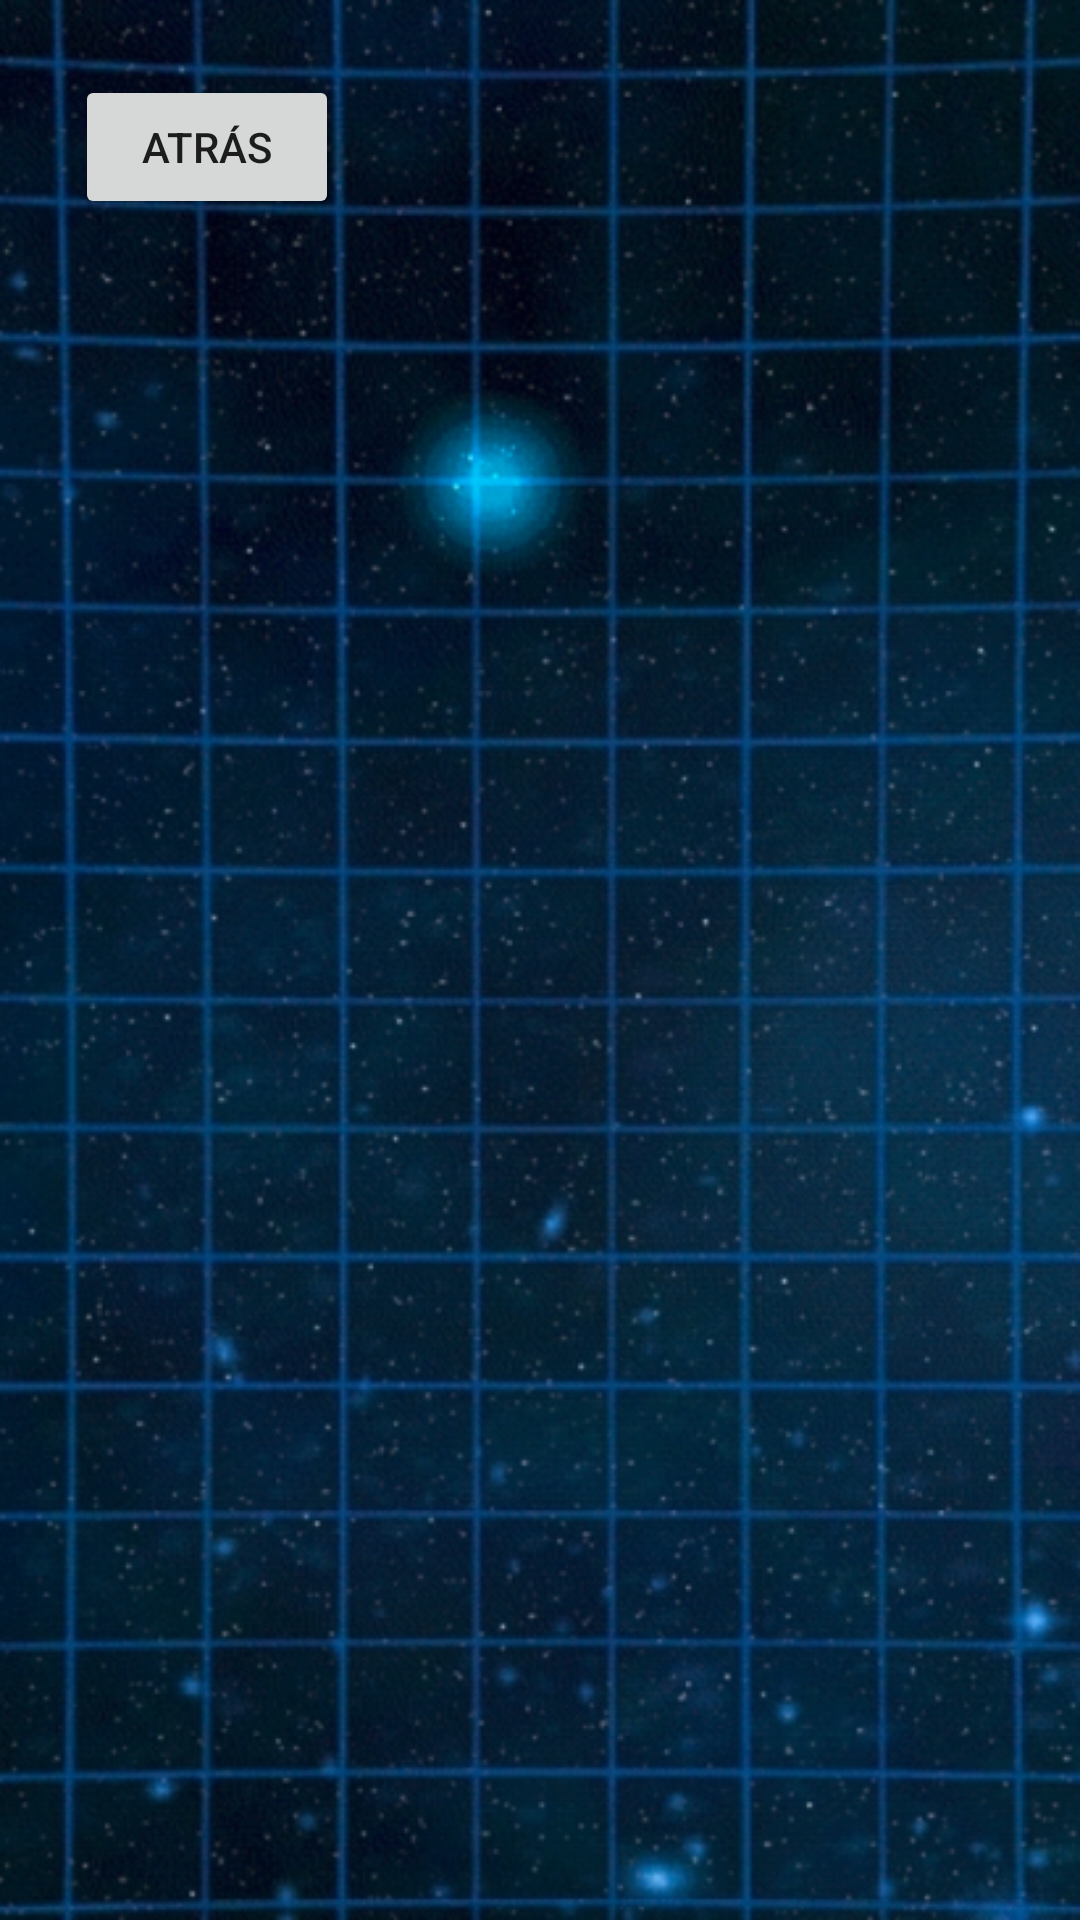

Here is an Android app screen rendered from its layout file. Give the layout XML and the strings, colors and styles it references.
<!-- AndroidManifest.xml: application theme Theme.DragonWiki -->
<!-- res/layout/fragment_media.xml -->
<?xml version="1.0" encoding="utf-8"?>
<androidx.constraintlayout.widget.ConstraintLayout xmlns:android="http://schemas.android.com/apk/res/android"
    xmlns:app="http://schemas.android.com/apk/res-auto"
    xmlns:tools="http://schemas.android.com/tools"
    android:layout_width="match_parent"
    android:layout_height="match_parent"
    android:background="@drawable/cartas"
    android:orientation="vertical"
    tools:context=".Media_fragment">

    <ImageView
        android:id="@+id/imageView"
        android:layout_width="match_parent"
        android:layout_height="match_parent"
        app:layout_constraintBottom_toBottomOf="parent"
        app:layout_constraintEnd_toEndOf="parent"
        app:layout_constraintStart_toStartOf="parent"
        app:layout_constraintTop_toTopOf="parent" />

    <Button
        android:id="@+id/atrasimagen"
        android:layout_width="wrap_content"
        android:layout_height="wrap_content"
        android:layout_marginStart="25dp"
        android:layout_marginTop="25dp"
        android:text="Atrás"
        app:layout_constraintStart_toStartOf="parent"
        app:layout_constraintTop_toTopOf="parent" />
</androidx.constraintlayout.widget.ConstraintLayout>
<!-- resources referenced by this layout -->
<resources>
  <!-- drawable cartas: png bitmap (drawable, 538314 bytes) -->
  <style name="Theme.DragonWiki" parent="Theme.MaterialComponents.DayNight.NoActionBar">
          
          <item name="colorPrimary">@color/purple_500</item>
          <item name="colorPrimaryVariant">@color/purple_700</item>
          <item name="colorOnPrimary">@color/white</item>
          
          <item name="colorSecondary">@color/teal_200</item>
          <item name="colorSecondaryVariant">@color/teal_700</item>
          <item name="colorOnSecondary">@color/black</item>
          
          <item name="android:statusBarColor" tools:targetApi="l">?attr/colorPrimaryVariant</item>
          
      </style>
  <color name="purple_500">#FF6200EE</color>
  <color name="purple_700">#FF3700B3</color>
  <color name="white">#FFFFFFFF</color>
  <color name="teal_200">#FF03DAC5</color>
  <color name="teal_700">#FF018786</color>
  <color name="black">#FF000000</color>
</resources>
